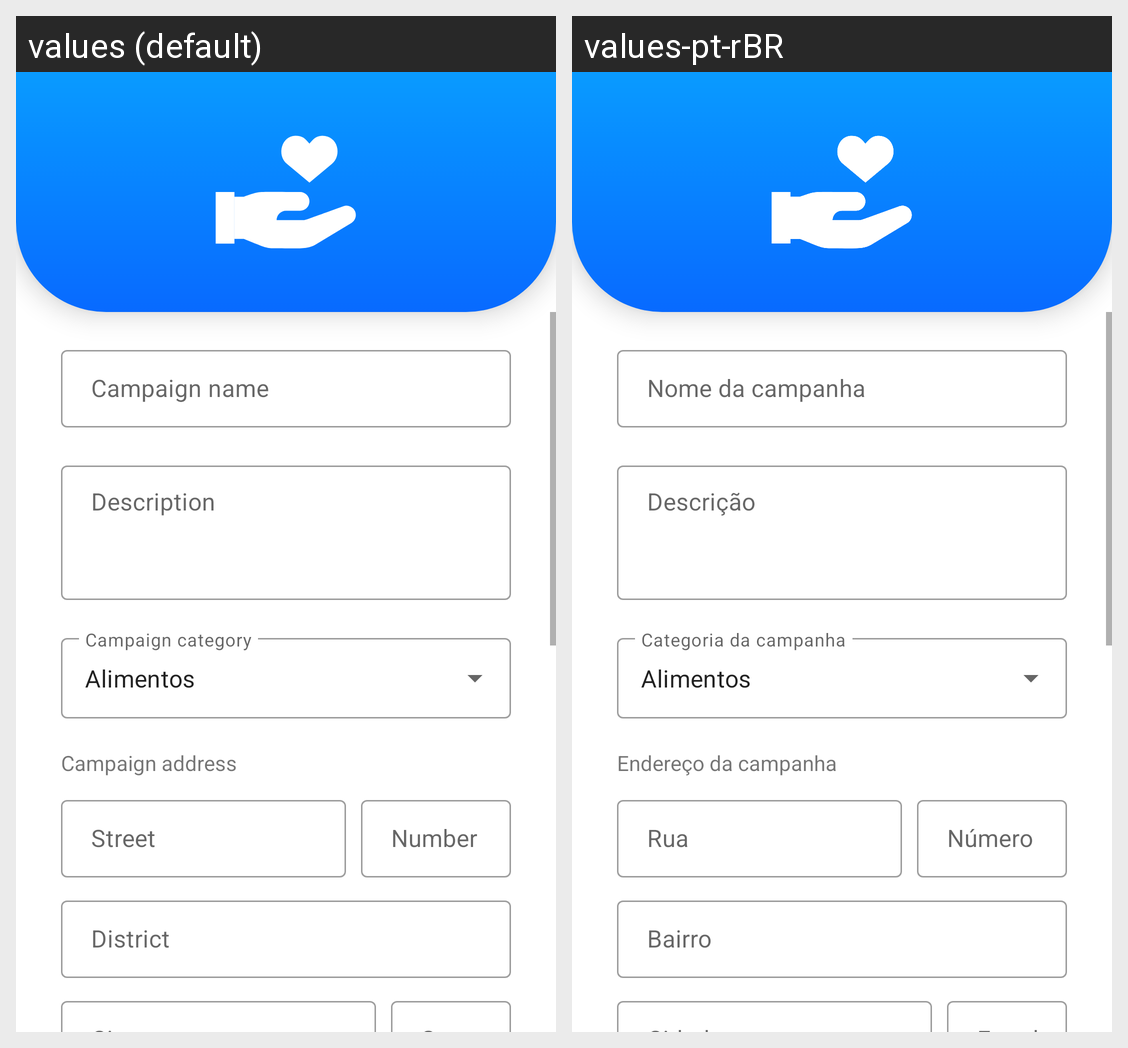

Here is an Android app screen in its default locale and in the app's own translations. Write out the translated-string differences for the strings that appear on this screen.
Android screen res/layout/fragment_create_campaign.xml rendered under 2 locales, left to right: values (default), values-pt-rBR. Device: Nexus 5 (rendered at 1080×1920; each locale shown at half size, 540×960, under a caption strip naming it); theme Theme.PI_Application.
Strings drawn on this screen, with the default value and each locale's value (text and hints the layout hard-codes, and strings that could not be matched under every locale, appear in the picture but are not listed):

campaign_name
  values: Campaign name
  values-pt-rBR: Nome da campanha

description
  values: Description
  values-pt-rBR: Descrição

foods
  values: Alimentos
  values-pt-rBR: Alimentos  [not translated; the default value is used]

campaign_address
  values: Campaign address
  values-pt-rBR: Endereço da campanha

street
  values: Street
  values-pt-rBR: Rua

number
  values: Number
  values-pt-rBR: Número

district
  values: District
  values-pt-rBR: Bairro
